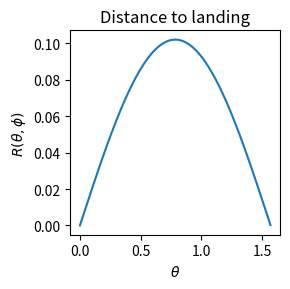
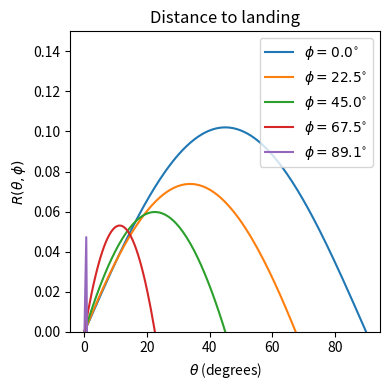
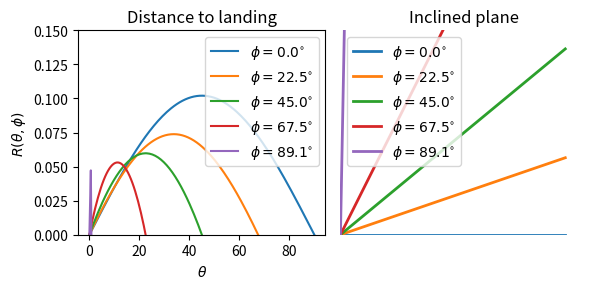
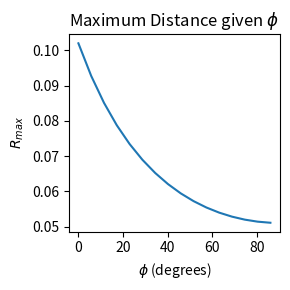

Source code (Python) for these figures, in order: (Note: this script raises an exception after producing the figures.)
import numpy as np
from numpy import pi

def Range_R(theta, phi, g=9.8, v0=1.0):
    """
    Distance R up the plane given angles theta and phi.
    Given in Taylor problem 1.39.    
    """
    return (2.*v0**2 * np.sin(theta) * np.cos(theta+phi))/(g*np.cos(phi)**2)

def Rmax(phi, g=9.8, v0=1.0):
    """
    Maximum distance up the plane for fixed angle phi. 
    Given in Taylor problem 1.39.
    """
    return v0**2/(g*(1. + np.sin(phi)))

# set up for plotting but now using the notebook backend
%matplotlib notebook
import matplotlib.pyplot as plt
import matplotlib as mpl

# The following can be uncommented if we want to adjust the font size.
plt.rcParams.update({'font.size': 10})

# Make a plot of range R versus theta for several phi values
phi_vec = [0., pi/8., pi/4., 3.*pi/8.]
theta = np.arange(0,pi/2.,0.01)

# Label the figure and axis with _R to distinguish it
fig_R = plt.figure(figsize=(3,3))
ax_R = fig_R.add_subplot(1,1,1)
ax_R.set_title('Distance to landing')
ax_R.set_xlabel(r'$\theta$')
ax_R.set_ylabel(r'$R(\theta,\phi)$')

# start with phi=0 to see if it looks right
ax_R.plot(theta, Range_R(theta,phi=0.))
fig_R.tight_layout()  # make the spacing of subplots nicer


def rad_to_deg(theta_rad):
    """Take as input an angle in radians and return it in degrees."""
    return 180./np.pi * theta_rad

def deg_to_rad(theta_deg):
    """Take as input an angle in degrees and return it in radians."""
    return np.pi/180. * theta_deg


# Now make a plot of range R versus theta for several phi values
phi_vec = [0., pi/8., pi/4., 3.*pi/8., 0.99*pi/2]
theta = np.arange(0,pi/2.,0.01)
theta_deg = rad_to_deg(theta)

fig_R = plt.figure(figsize=(4,4))
ax_R = fig_R.add_subplot(1,1,1)
ax_R.set_title('Distance to landing')
ax_R.set_xlabel(r'$\theta$ (degrees)')
ax_R.set_ylabel(r'$R(\theta,\phi)$')

#ax_R.plot(theta, Range_R(theta,phi=0.))

ax_R.set_ylim(0.,0.15)
for phi in phi_vec:
    label_phi = fr'$\phi = {rad_to_deg(phi):.1f}\!^\circ$'
    ax_R.plot(theta_deg, Range_R(theta,phi), label=label_phi)
ax_R.legend()

fig_R.tight_layout()  # make the spacing of subplots nicer


# make a plot of range R versus theta for several phi values
phi_vec = [0., pi/8., pi/4., 3.*pi/8., 0.99*pi/2]
theta = np.arange(0,pi/2.,0.01)
theta_deg = rad_to_deg(theta)

fig_R = plt.figure(figsize=(6,3))
ax_R = fig_R.add_subplot(1,2,1)
ax_R.set_title('Distance to landing')
ax_R.set_xlabel(r'$\theta$')
ax_R.set_ylabel(r'$R(\theta,\phi)$')

ax_R.set_ylim(0.,0.15)
for phi in phi_vec:
    label_phi = fr'$\phi = {rad_to_deg(phi):.1f}\!^\circ$'
    ax_R.plot(theta_deg, Range_R(theta,phi), label=label_phi)
ax_R.legend()

# now add another subplot with the inclined plane.
ax_plane = fig_R.add_subplot(1,2,2)
ax_plane.set_title('Inclined plane')
ax_plane.set_xlim(0.,1.1)
ax_plane.set_ylim(0.,1.1)
for phi in phi_vec:
    label_phi = fr'$\phi = {rad_to_deg(phi):.1f}\!^\circ$'
    x_pts = [0., 1.]
    y_pts = [0., np.tan(phi)]
    ax_plane.plot(x_pts, y_pts, label=label_phi, lw=2)
ax_plane.axis('off')
ax_plane.legend()

fig_R.tight_layout()  # make the spacing of subplots nicer


# make a plot of R_max versus phi
fig_Rmax = plt.figure(figsize=(3,3), num='Taylor 1.39')
ax_Rmax = fig_Rmax.add_subplot(1,1,1)
ax_Rmax.set_title(r'Maximum Distance given $\phi$')
ax_Rmax.set_xlabel(r'$\phi$ (degrees)')
ax_Rmax.set_ylabel(r'$R_{max}$')

phi = np.arange(0,pi/2.,.1)
ax_Rmax.plot(rad_to_deg(phi), Rmax(phi))

fig_Rmax.tight_layout()  # make the spacing of subplots nicer

%matplotlib inline

from ipywidgets import interact, fixed
import ipywidgets as widgets

# A simple function evaluation (all in radians at this point).
interact(Range_R, theta=np.pi/4., phi=(0,np.pi/2), g=fixed(9.8));

def plot_range_R_versus_theta(phi_deg=0):
    """Make a plot of range R versus theta for given phi values in degrees"""

    phi_rad = deg_to_rad(phi_deg)
    theta_deg = np.arange(0,90.,0.1)
    theta_rad = deg_to_rad(theta_deg)
    range_R = Range_R(theta_rad,phi_rad)
    
    fig_R = plt.figure(figsize=(6,3), num='Taylor 1.39')
    ax_R = fig_R.add_subplot(1,2,1)
    ax_R.set_title('Distance to landing')
    ax_R.set_xlabel(r'$\theta$')
    ax_R.set_ylabel(r'$R(\theta,\phi)$')

    label_phi = fr'$\phi = {phi_deg:.1f}\!^\circ$'
    ax_R.plot(theta_deg, range_R, label=label_phi)
    ax_R.set_ylim(bottom=0., top=1.1*range_R.max())  # set limit *after* plotting to get auto-scaling
    ax_R.legend()

    ax_plane = fig_R.add_subplot(1,2,2)
    ax_plane.set_title('Inclined plane')
    ax_plane.set_xlim(0.,1.1)
    ax_plane.set_ylim(0.,1.1)
    label_phi = fr'$\phi = {phi_deg:.1f}\!^\circ$'
    x_pts = [0., 1.]
    y_pts = [0., np.tan(phi_rad)]
    ax_plane.plot(x_pts, y_pts, label=label_phi, lw=2)
    ax_plane.axis('off')
    ax_plane.legend()
    
    fig_R.tight_layout()  # make the spacing of subplots nicer

interact(plot_range_R_versus_theta, phi_deg=(0.,90.));

# to avoid the jiggling and do some formatting
phi_deg_widget = widgets.FloatSlider(min=0., max=90.0, step=0.1, value=0.,
                                     description=r'$\phi$ in degrees',
                                     readout_format='.0f',
                                     continuous_update=False
                                    )
interact(plot_range_R_versus_theta, phi_deg=phi_deg_widget);

import sympy as sy
theta, phi, v0, m, g = sy.symbols('theta phi v0 m g')
x, y, t = sy.symbols('x y t')
half = sy.Rational(1,2)

tf = sy.solve(v0*sy.sin(theta)*t - half*g*sy.cos(phi)*t**2, t)
tf

x = v0*sy.cos(theta)*t - half*g*sy.sin(phi)*t**2
xf = x.subs(t,tf[1])
R = sy.trigsimp(xf)
R

thetamax = sy.solve(sy.trigsimp(sy.diff(R,theta)),theta)
thetamax

Rmax = R.subs(theta,thetamax[0])
sy.simplify(Rmax)

import numpy as np
from scipy.integrate import odeint
import matplotlib.pyplot as plt

def ode_rhs(u_vec, t, *params):
    """ 
    Right-hand side (rhs) of the differential equation, with 
    u_vec = [x, y, v_x, v_y] and params = [g, phi].
    """
    x, y, v_x, v_y = u_vec  # We don't actually use x or y here, but could!
    g, phi = params
    return [v_x, v_y, -g*np.sin(phi), -g*np.cos(phi)]

g = 9.8
phi = np.pi/8.
theta = np.pi/4.
v0 = 1.

analytic_range = Range_R(theta,phi,g,v0)
print("Analytic range = {}".format(analytic_range))

u0_vec = [0, 0, v0*np.cos(theta), v0*np.sin(theta)] 

t_max = 1.  # integration time
t_pts = np.arange(0, t_max, 0.01)

# absolute and relative tolerances for ode solver
abserr = 1.0e-8
relerr = 1.0e-6


# Integrate the differential equation
x, y, v_x, v_y = odeint(ode_rhs, u0_vec, t_pts, args=(g, phi), 
              atol=abserr, rtol=relerr).T

fig = plt.figure(figsize=(4,4))
ax = fig.add_subplot(1,1,1)
ax.plot(x, y)
ax.set_ylim(0,.15)
ax.set_xlim(0,.15)
ax.set_xlabel('x: distance up incline')
ax.set_ylabel(r'y: distance $\perp$ to incline')
ax.axvline(analytic_range, color="red")

